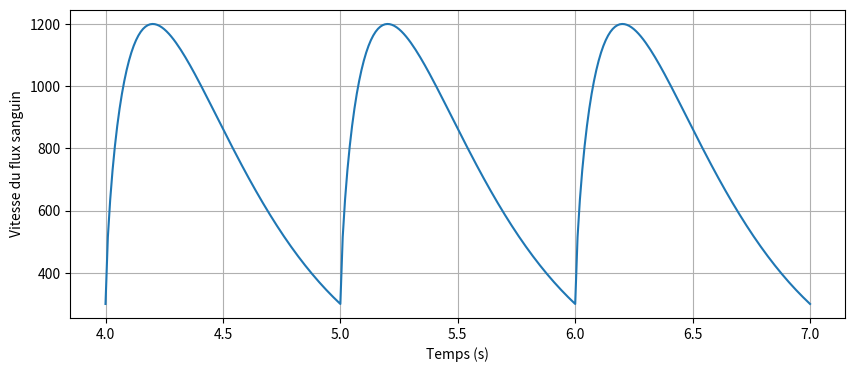

This figure's Python source:
import numpy as np
import matplotlib.pyplot as plt
import csv

# Paramètres
dt = 0.01
t_max = 7
times = np.arange(4, t_max + dt, dt)

# Paramètres de la fonction gamma
A = 1 * 1200/0.2091042317418268
alpha = 0.7
beta = 0.33  # Durée caractéristique de l'impulsion
pulse_interval = 1.0  # Intervalle entre les impulsions (1 seconde)

vitesse = np.zeros_like(times)

# Ajouter une impulsion gamma à chaque début de seconde
for t0 in np.arange(0, t_max, pulse_interval):
    t_rel = times - t0
    # Appliquer la fonction gamma uniquement pour t_rel > 0
    mask = t_rel > 0
    vitesse[mask] += A * (t_rel[mask] ** alpha) * np.exp(-t_rel[mask] / beta)

print(max(vitesse))
print(min(vitesse))
print(np.mean(vitesse))

# Tracer le signal
plt.figure(figsize=(10, 4))
plt.plot(times, vitesse)
plt.xlabel("Temps (s)")
plt.ylabel("Vitesse du flux sanguin")
plt.grid(True)
plt.savefig("blood_vel_transient.png")
plt.show()

with open("temps_vitesse_impulsion.csv", mode="w", newline="") as file:
    writer = csv.writer(file)
    writer.writerow(["temps", "vitesse"])
    for t, v in zip(times, vitesse):
        writer.writerow([f"{t-4:.2f}", f"{v:.2f}"])
